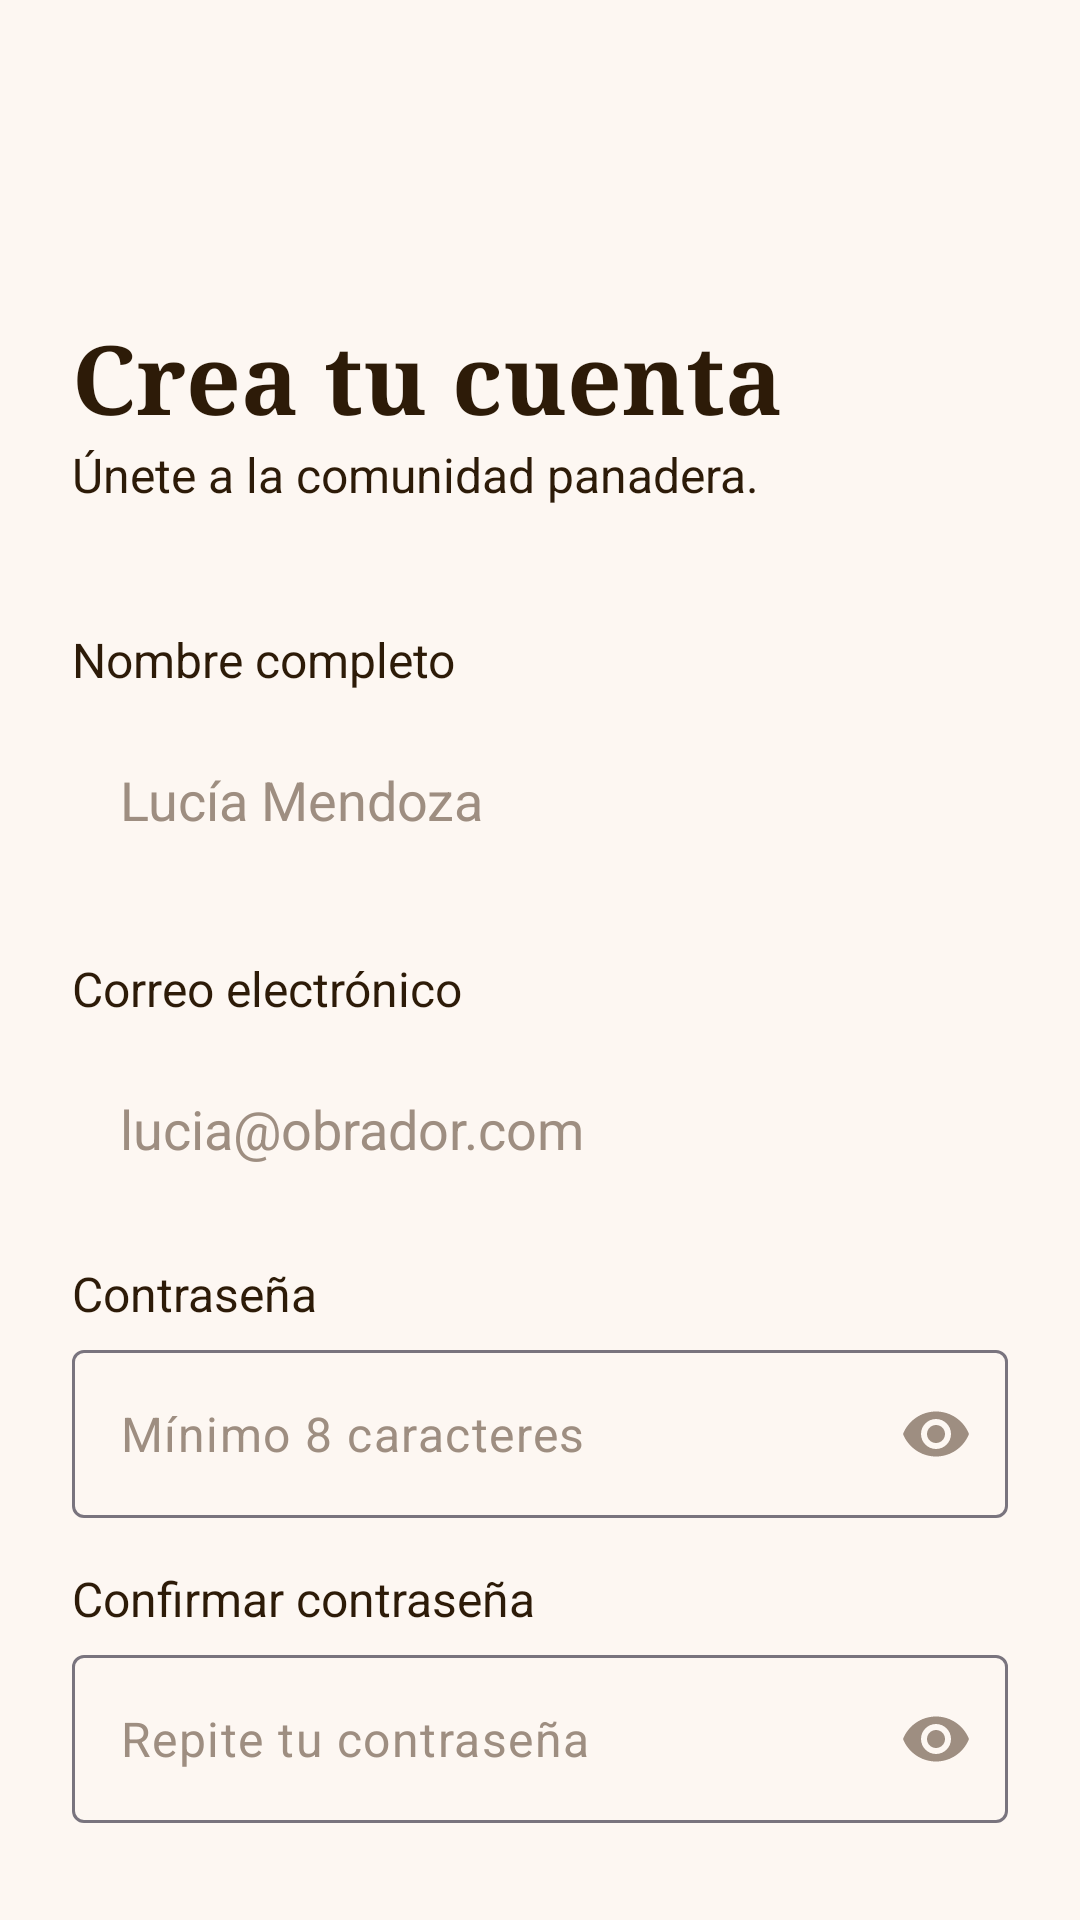

Here is an Android app screen rendered from its layout file. Give the layout XML and the strings, colors and styles it references.
<!-- AndroidManifest.xml: application theme Theme.RecetApp -->
<!-- res/layout/activity_register.xml -->
<?xml version="1.0" encoding="utf-8"?>
<androidx.constraintlayout.widget.ConstraintLayout xmlns:android="http://schemas.android.com/apk/res/android"
    xmlns:app="http://schemas.android.com/apk/res-auto"
    xmlns:tools="http://schemas.android.com/tools"
    android:id="@+id/register_main"
    android:layout_width="match_parent"
    android:layout_height="match_parent"
    android:background="@color/background_cream"
    android:padding="24dp"
    tools:context="com.example.recetapp.RegisterActivity">

    <ImageButton
        android:id="@+id/btnBack"
        android:layout_width="48dp"
        android:layout_height="48dp"
        android:background="?attr/selectableItemBackgroundBorderless"
        android:src="@drawable/ic_arrow_back"
        app:layout_constraintStart_toStartOf="parent"
        app:layout_constraintTop_toTopOf="parent"
        app:tint="@color/text_primary"
        tools:ignore="ContentDescription" />

    <TextView
        android:id="@+id/tvTitle"
        android:layout_width="wrap_content"
        android:layout_height="wrap_content"
        android:layout_marginTop="32dp"
        android:fontFamily="serif"
        android:text="@string/register_title"
        android:textColor="@color/text_primary"
        android:textSize="32sp"
        android:textStyle="bold"
        app:layout_constraintStart_toStartOf="parent"
        app:layout_constraintTop_toBottomOf="@id/btnBack" />

    <TextView
        android:id="@+id/tvSubtitle"
        android:layout_width="wrap_content"
        android:layout_height="wrap_content"
        android:text="@string/register_subtitle"
        android:textColor="@color/text_primary"
        android:textSize="16sp"
        app:layout_constraintStart_toStartOf="parent"
        app:layout_constraintTop_toBottomOf="@id/tvTitle" />

    
    <TextView
        android:id="@+id/tvLabelName"
        android:layout_width="wrap_content"
        android:layout_height="wrap_content"
        android:layout_marginTop="40dp"
        android:text="@string/label_full_name"
        android:textColor="@color/text_primary"
        android:textSize="16sp"
        app:layout_constraintStart_toStartOf="parent"
        app:layout_constraintTop_toBottomOf="@id/tvSubtitle" />

    <EditText
        android:id="@+id/etFullName"
        android:layout_width="match_parent"
        android:layout_height="56dp"
        android:layout_marginTop="8dp"
        android:background="@drawable/bg_input_field"
        android:hint="@string/hint_full_name"
        android:inputType="textPersonName"
        android:paddingHorizontal="16dp"
        android:textColor="@color/text_primary"
        android:textColorHint="@color/text_hint"
        app:layout_constraintTop_toBottomOf="@id/tvLabelName" />

    
    <TextView
        android:id="@+id/tvLabelEmail"
        android:layout_width="wrap_content"
        android:layout_height="wrap_content"
        android:layout_marginTop="24dp"
        android:text="@string/label_email"
        android:textColor="@color/text_primary"
        android:textSize="16sp"
        app:layout_constraintStart_toStartOf="parent"
        app:layout_constraintTop_toBottomOf="@id/etFullName" />

    <EditText
        android:id="@+id/etEmail"
        android:layout_width="match_parent"
        android:layout_height="56dp"
        android:layout_marginTop="8dp"
        android:background="@drawable/bg_input_field"
        android:hint="@string/hint_email"
        android:inputType="textEmailAddress"
        android:paddingHorizontal="16dp"
        android:textColor="@color/text_primary"
        android:textColorHint="@color/text_hint"
        app:layout_constraintTop_toBottomOf="@id/tvLabelEmail" />

    
    <TextView
        android:id="@+id/tvLabelPassword"
        android:layout_width="wrap_content"
        android:layout_height="wrap_content"
        android:layout_marginTop="16dp"
        android:text="@string/label_password"
        android:textColor="@color/text_primary"
        android:textSize="16sp"
        app:layout_constraintStart_toStartOf="parent"
        app:layout_constraintTop_toBottomOf="@id/etEmail" />

    <com.google.android.material.textfield.TextInputLayout
        android:id="@+id/tilPassword"
        android:layout_width="match_parent"
        android:layout_height="wrap_content"
        android:layout_marginTop="8dp"
        app:hintEnabled="false"
        app:passwordToggleEnabled="true"
        app:passwordToggleTint="@color/text_hint"
        app:layout_constraintTop_toBottomOf="@id/tvLabelPassword">

        <com.google.android.material.textfield.TextInputEditText
            android:id="@+id/etPassword"
            android:layout_width="match_parent"
            android:layout_height="56dp"
            android:background="@drawable/bg_input_field"
            android:hint="@string/hint_password"
            android:inputType="textPassword"
            android:paddingHorizontal="16dp"
            android:paddingEnd="48dp"
            android:textColor="@color/text_primary"
            android:textColorHint="@color/text_hint" />

    </com.google.android.material.textfield.TextInputLayout>

    
    <TextView
        android:id="@+id/tvLabelConfirmPassword"
        android:layout_width="wrap_content"
        android:layout_height="wrap_content"
        android:layout_marginTop="16dp"
        android:text="Confirmar contraseña"
        android:textColor="@color/text_primary"
        android:textSize="16sp"
        app:layout_constraintStart_toStartOf="parent"
        app:layout_constraintTop_toBottomOf="@id/tilPassword" />

    <com.google.android.material.textfield.TextInputLayout
        android:id="@+id/tilConfirmPassword"
        android:layout_width="match_parent"
        android:layout_height="wrap_content"
        android:layout_marginTop="8dp"
        app:hintEnabled="false"
        app:passwordToggleEnabled="true"
        app:passwordToggleTint="@color/text_hint"
        app:layout_constraintTop_toBottomOf="@id/tvLabelConfirmPassword">

        <com.google.android.material.textfield.TextInputEditText
            android:id="@+id/etConfirmPassword"
            android:layout_width="match_parent"
            android:layout_height="56dp"
            android:background="@drawable/bg_input_field"
            android:hint="Repite tu contraseña"
            android:inputType="textPassword"
            android:paddingHorizontal="16dp"
            android:paddingEnd="48dp"
            android:textColor="@color/text_primary"
            android:textColorHint="@color/text_hint" />

    </com.google.android.material.textfield.TextInputLayout>

    
    <com.google.android.material.button.MaterialButton
        android:id="@+id/btnRegister"
        android:layout_width="match_parent"
        android:layout_height="60dp"
        android:layout_marginTop="24dp"
        android:backgroundTint="@color/orange_primary"
        android:text="@string/btn_register"
        android:textAllCaps="false"
        android:textColor="@android:color/white"
        android:textSize="18sp"
        app:cornerRadius="24dp"
        app:layout_constraintTop_toBottomOf="@id/tilConfirmPassword" />

    <LinearLayout
        android:id="@+id/llOrSeparator"
        android:layout_width="match_parent"
        android:layout_height="wrap_content"
        android:layout_marginTop="24dp"
        android:gravity="center"
        android:orientation="horizontal"
        app:layout_constraintTop_toBottomOf="@id/btnRegister">

        <View
            android:layout_width="0dp"
            android:layout_height="1dp"
            android:layout_weight="1"
            android:background="@color/divider" />

        <TextView
            android:layout_width="wrap_content"
            android:layout_height="wrap_content"
            android:layout_marginHorizontal="16dp"
            android:text="@string/or_separator"
            android:textColor="@color/text_hint"
            android:textSize="14sp" />

        <View
            android:layout_width="0dp"
            android:layout_height="1dp"
            android:layout_weight="1"
            android:background="@color/divider" />
    </LinearLayout>

    <com.google.android.material.button.MaterialButton
        android:id="@+id/btnGoogleRegister"
        style="@style/Widget.MaterialComponents.Button.TextButton"
        android:layout_width="match_parent"
        android:layout_height="60dp"
        android:layout_marginTop="24dp"
        android:background="@drawable/bg_google_button"
        android:text="@string/btn_google"
        android:textAllCaps="false"
        android:textColor="@color/text_primary"
        android:textSize="16sp"
        app:icon="@drawable/ic_google"
        app:iconGravity="textStart"
        app:iconPadding="12dp"
        app:iconTint="@null"
        app:layout_constraintTop_toBottomOf="@id/llOrSeparator" />

    
    <TextView
        android:id="@+id/tvFooter"
        android:layout_width="wrap_content"
        android:layout_height="wrap_content"
        android:layout_marginTop="24dp"
        android:text="@string/footer_login"
        android:textColor="@color/text_primary"
        android:textSize="16sp"
        app:layout_constraintEnd_toEndOf="parent"
        app:layout_constraintStart_toStartOf="parent"
        app:layout_constraintTop_toBottomOf="@id/btnGoogleRegister" />

    <ProgressBar
        android:id="@+id/progressBar"
        android:layout_width="wrap_content"
        android:layout_height="wrap_content"
        android:visibility="gone"
        app:layout_constraintBottom_toBottomOf="parent"
        app:layout_constraintEnd_toEndOf="parent"
        app:layout_constraintStart_toStartOf="parent"
        app:layout_constraintTop_toTopOf="parent" />

</androidx.constraintlayout.widget.ConstraintLayout>
<!-- resources referenced by this layout -->
<resources>
  <color name="background_cream">#FDF7F2</color>
  <color name="divider">#E0E0E0</color>
  <color name="orange_primary">#B35E1A</color>
  <color name="text_hint">#9E8E81</color>
  <color name="text_primary">#2D1B08</color>
  <!-- drawable bg_google_button (drawable) -->
  <?xml version="1.0" encoding="utf-8"?>
  <ripple xmlns:android="http://schemas.android.com/apk/res/android"
      android:color="#40000000">
      <item>
          <shape android:shape="rectangle">
              <solid android:color="@android:color/white" />
              <stroke android:width="1dp" android:color="#DADCE0" />
              <corners android:radius="24dp" />
          </shape>
      </item>
  </ripple>
  <!-- drawable ic_google (drawable) -->
  <vector xmlns:android="http://schemas.android.com/apk/res/android"
      xmlns:aapt="http://schemas.android.com/aapt"
      android:width="24dp"
      android:height="24dp"
      android:viewportWidth="24"
      android:viewportHeight="24">
      <path
          android:pathData="M22.56,12.25c0,-0.78 -0.07,-1.53 -0.2,-2.25L12,10v4.26h5.92c-0.26,1.37 -1.04,2.53 -2.21,3.31v2.77h3.57C21.37,18.53 22.56,15.7 22.56,12.25z"
          android:fillColor="#4285F4"/>
      <path
          android:pathData="M12,23c2.97,0 5.46,-0.98 7.28,-2.66l-3.57,-2.77c-0.99,0.66 -2.26,1.06 -3.71,1.06 -2.86,0 -5.29,-1.93 -6.16,-4.53H2.18v2.84C3.99,20.53 7.7,23 12,23z"
          android:fillColor="#34A853"/>
      <path
          android:pathData="M5.84,14.09c-0.22,-0.66 -0.35,-1.36 -0.35,-2.09s0.13,-1.43 0.35,-2.09V7.07H2.18C1.43,8.55 1,10.22 1,12s0.43,3.45 1.18,4.93l3.66,-2.84z"
          android:fillColor="#FBBC05"/>
      <path
          android:pathData="M12,5.38c1.62,0 3.06,0.56 4.21,1.64l3.15,-3.15C17.45,2.09 14.97,1 12,1 7.7,1 3.99,3.47 2.18,7.07l3.66,2.84c0.87,-2.6 3.3,-4.53 12,-4.53z"
          android:fillColor="#EA4335"/>
  </vector>
  <string name="btn_google">Continuar con Google</string>
  <string name="btn_register">Registrarse</string>
  <string name="footer_login">¿Ya tienes cuenta? Inicia sesión</string>
  <string name="hint_email">lucia@obrador.com</string>
  <string name="hint_full_name">Lucía Mendoza</string>
  <string name="hint_password">Mínimo 8 caracteres</string>
  <string name="label_email">Correo electrónico</string>
  <string name="label_full_name">Nombre completo</string>
  <string name="label_password">Contraseña</string>
  <string name="or_separator">O</string>
  <string name="register_subtitle">Únete a la comunidad panadera.</string>
  <string name="register_title">Crea tu cuenta</string>
  <style name="Theme.RecetApp" parent="Base.Theme.RecetApp" />
  <style name="Base.Theme.RecetApp" parent="Theme.Material3.DayNight.NoActionBar">
          
          <item name="colorPrimary">@color/orange_primary</item>
          <item name="android:statusBarColor">@android:color/transparent</item>
          <item name="android:windowLightStatusBar">true</item>
      </style>
</resources>
